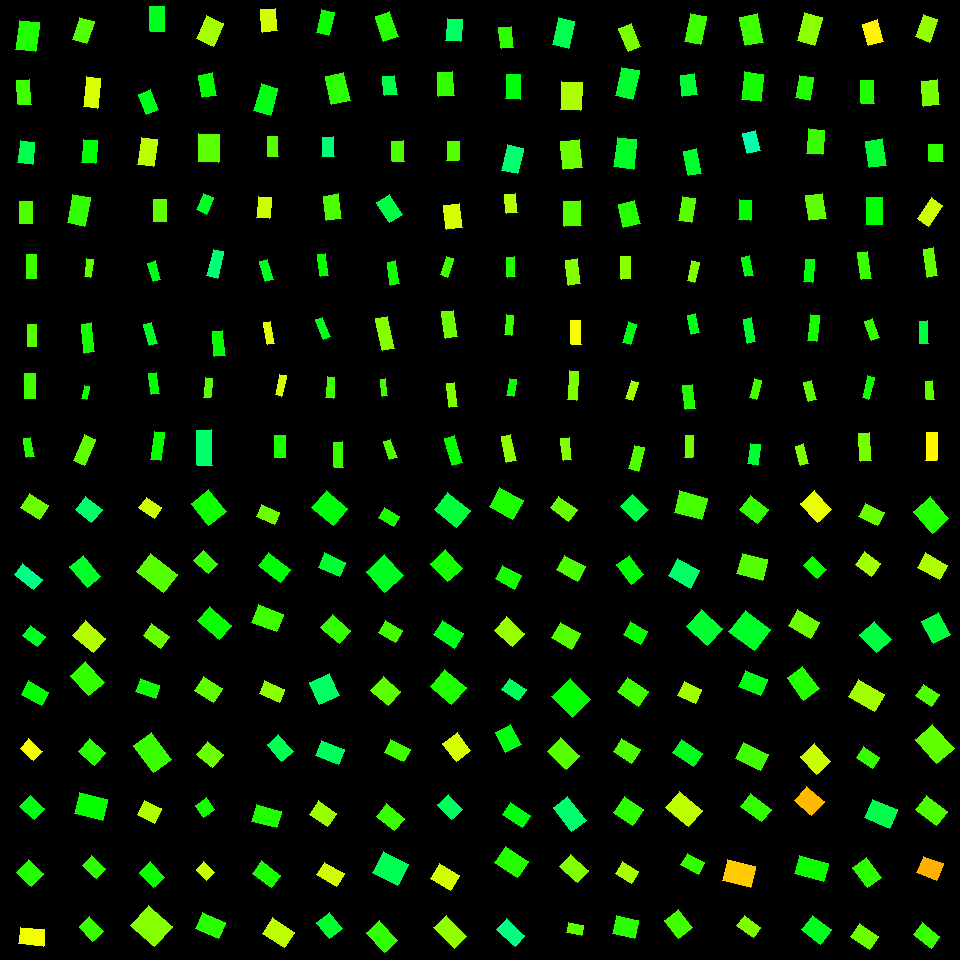

The table this chart was drawn from, first rows:
, angleRotated, color, length, logWidthLengthRatio, x, y, centerX, centerY, width, lengthRotatedProjectX, widthRotatedProjectX, lengthRotatedProjectY, widthRotatedProjectY, vertexRightBottom, vertexRightTop, vertexLeftBottom, vertexLeftTop
0, 1.705, 0.3125, 29.08, -0.3874, 27.3, 36.08, 30, 30, 19.74, -3.892, 19.56, 28.81, -2.642, (35, 51), (15, 49), (39, 22), (19, 20)
1, 1.499, 0.2911, 24.15, -0.6222, 24.29, 92.46, 30, 90, 12.97, 1.743, 12.93, 24.09, 0.9355, (31, 104), (18, 104), (29, 79), (16, 80)
2, 1.687, 0.3856, 22.67, -0.4397, 26.33, 152.4, 30, 150, 14.6, -2.619, 14.5, 22.51, -1.687, (32, 164), (17, 162), (34, 142), (20, 140)
3, 1.576, 0.2811, 21.85, -0.5497, 26.1, 212.5, 30, 210, 12.61, -0.1076, 12.61, 21.85, -0.06211, (32, 223), (19, 223), (32, 201), (19, 201)
4, 1.892, 0.279, 23.05, -0.4387, 83.36, 30.47, 90, 30, 14.86, -7.282, 14.1, 21.87, -4.695, (86, 43), (72, 39), (94, 21), (79, 17)
5, 1.675, 0.1908, 29.89, -0.7271, 91.89, 92.57, 90, 90, 14.44, -3.111, 14.37, 29.73, -1.503, (97, 108), (83, 106), (100, 78), (86, 76)
6, 1.651, 0.3384, 22.54, -0.4816, 89.28, 151.6, 90, 150, 13.93, -1.809, 13.88, 22.47, -1.118, (95, 163), (81, 162), (97, 140), (83, 139)
7, 1.766, 0.3013, 28.89, -0.4798, 78.67, 210.1, 90, 210, 17.88, -5.614, 17.54, 28.34, -3.474, (84, 226), (67, 222), (90, 197), (72, 194)
8, 1.556, 0.3527, 25.4, -0.5703, 157.3, 18.88, 150, 30, 14.36, 0.3835, 14.36, 25.4, 0.2168, (164, 31), (150, 31), (164, 6), (149, 6)
9, 1.196, 0.3507, 22.05, -0.5494, 148.4, 102, 150, 90, 12.73, 8.063, 11.84, 20.52, 4.655, (158, 109), (146, 114), (150, 89), (138, 94)
10, 1.722, 0.2101, 27.51, -0.5188, 147.4, 152.1, 150, 150, 16.37, -4.151, 16.19, 27.19, -2.471, (153, 166), (137, 164), (157, 139), (141, 137)
11, 1.55, 0.2703, 22.44, -0.5345, 159.9, 210.5, 150, 210, 13.15, 0.4579, 13.14, 22.43, 0.2683, (166, 221), (153, 221), (166, 199), (153, 199)
12, 1.981, 0.2255, 24.88, -0.2825, 209.9, 30.99, 210, 30, 18.76, -9.915, 17.2, 22.82, -7.475, (213, 46), (196, 38), (223, 23), (206, 15)
13, 1.413, 0.3343, 22.64, -0.4658, 207.5, 85.1, 210, 90, 14.21, 3.56, 14.03, 22.36, 2.235, (216, 95), (202, 97), (212, 72), (198, 75)
14, 1.6, 0.2741, 27.98, -0.3218, 208.6, 147.9, 210, 150, 20.28, -0.8287, 20.27, 27.97, -0.6007, (218, 162), (198, 161), (219, 134), (198, 133)
15, 1.96, 0.3603, 17.87, -0.4594, 204.8, 203.9, 210, 210, 11.29, -6.787, 10.44, 16.53, -4.287, (206, 214), (196, 209), (213, 197), (203, 193)
16, 1.474, 0.197, 22.81, -0.448, 268.9, 20.33, 270, 30, 14.57, 2.2, 14.51, 22.71, 1.406, (277, 30), (262, 32), (275, 8), (260, 9)
17, 1.838, 0.3467, 28.19, -0.4896, 265.8, 99.39, 270, 90, 17.27, -7.447, 16.66, 27.19, -4.564, (270, 115), (253, 110), (277, 88), (261, 83)
18, 1.532, 0.2769, 19.75, -0.6267, 272.8, 146.5, 270, 150, 10.55, 0.7679, 10.54, 19.73, 0.4103, (278, 156), (267, 156), (277, 136), (267, 136)
19, 1.652, 0.199, 21.17, -0.4608, 263.9, 207.6, 270, 210, 13.35, -1.712, 13.31, 21.1, -1.08, (269, 218), (256, 217), (271, 197), (258, 196)
20, 1.806, 0.3254, 23.31, -0.5951, 325.4, 22.44, 330, 30, 12.86, -5.432, 12.5, 22.67, -2.996, (328, 35), (316, 32), (334, 12), (321, 9)
21, 1.345, 0.3042, 28.95, -0.4309, 337.8, 88.59, 330, 90, 18.82, 6.481, 18.34, 28.22, 4.212, (350, 100), (331, 104), (343, 72), (325, 76)
22, 1.543, 0.4105, 19.44, -0.5252, 328.1, 146.6, 330, 150, 11.5, 0.546, 11.49, 19.43, 0.3229, (334, 156), (322, 156), (333, 136), (322, 137)
23, 1.42, 0.2829, 24.53, -0.4831, 332.5, 207.1, 330, 210, 15.13, 3.692, 14.96, 24.25, 2.278, (341, 218), (326, 220), (338, 193), (323, 196)
24, 1.234, 0.3075, 26.56, -0.5426, 386.9, 26.35, 390, 30, 15.44, 8.768, 14.57, 25.07, 5.096, (398, 36), (383, 41), (389, 11), (375, 16)
25, 1.458, 0.384, 19.34, -0.4279, 389.7, 85.48, 390, 90, 12.61, 2.169, 12.53, 19.22, 1.414, (397, 94), (384, 95), (394, 75), (382, 76)
26, 1.545, 0.2831, 20.14, -0.5177, 397.9, 151.1, 390, 150, 12, 0.5286, 12, 20.14, 0.315, (404, 161), (392, 161), (403, 140), (391, 141)
27, 1.021, 0.3795, 23.63, -0.4349, 389.4, 208.1, 390, 210, 15.29, 12.33, 13.04, 20.15, 7.984, (402, 214), (389, 222), (389, 194), (376, 202)
28, 1.658, 0.3963, 22.17, -0.434, 454, 29.78, 450, 30, 14.36, -1.925, 14.31, 22.09, -1.247, (460, 41), (445, 40), (462, 19), (447, 18)
29, 1.516, 0.2995, 24.39, -0.4603, 445.9, 83.96, 450, 90, 15.39, 1.347, 15.37, 24.35, 0.8502, (454, 95), (438, 96), (452, 71), (437, 72)
30, 1.624, 0.2786, 19.03, -0.4501, 452.7, 151.1, 450, 150, 12.13, -1.003, 12.12, 19, -0.6395, (458, 160), (446, 160), (459, 141), (447, 141)
31, 1.452, 0.1928, 23.39, -0.3663, 452.8, 216.4, 450, 210, 16.22, 2.78, 16.1, 23.22, 1.927, (462, 227), (446, 229), (459, 203), (443, 205)
32, 1.462, 0.3035, 20.77, -0.4947, 506.3, 37.45, 510, 30, 12.67, 2.254, 12.59, 20.65, 1.374, (513, 47), (501, 48), (511, 26), (498, 27)
33, 1.594, 0.3414, 24.6, -0.5036, 513.2, 86.55, 510, 90, 14.87, -0.5657, 14.87, 24.6, -0.3419, (520, 99), (505, 98), (520, 74), (506, 74)
34, 1.784, 0.4078, 26.01, -0.4565, 512.5, 159.1, 510, 150, 16.48, -5.5, 16.11, 25.42, -3.484, (517, 173), (501, 170), (523, 148), (507, 144)
35, 1.478, 0.2156, 19.71, -0.5191, 511.1, 203.6, 510, 210, 11.73, 1.818, 11.68, 19.62, 1.082, (517, 212), (506, 213), (515, 193), (504, 194)
36, 1.788, 0.3864, 27.5, -0.4882, 563.5, 32.8, 570, 30, 16.88, -5.93, 16.48, 26.85, -3.639, (568, 48), (552, 44), (574, 21), (558, 17)
37, 1.626, 0.2221, 28.82, -0.3439, 571.4, 96.02, 570, 90, 20.44, -1.591, 20.41, 28.78, -1.128, (580, 110), (560, 109), (582, 82), (561, 81)
38, 1.461, 0.2615, 28.76, -0.3938, 571.5, 154.4, 570, 150, 19.4, 3.164, 19.28, 28.59, 2.134, (582, 167), (563, 169), (579, 139), (560, 141)
39, 1.53, 0.279, 24.98, -0.383, 572.8, 213.6, 570, 210, 17.03, 1.021, 17.02, 24.96, 0.6961, (581, 225), (564, 226), (580, 200), (563, 201)
40, 1.191, 0.2537, 24.87, -0.6145, 629.8, 37.33, 630, 30, 13.45, 9.209, 12.49, 23.1, 4.981, (640, 46), (628, 51), (631, 23), (618, 28)
41, 1.78, 0.3626, 29.34, -0.5125, 627.4, 83.39, 630, 90, 17.58, -6.102, 17.19, 28.7, -3.655, (632, 99), (615, 95), (639, 70), (621, 67)
42, 1.688, 0.3583, 29.58, -0.4014, 625.3, 153.4, 630, 150, 19.8, -3.454, 19.66, 29.38, -2.312, (633, 169), (613, 166), (636, 139), (617, 137)
43, 1.354, 0.3082, 23.77, -0.3432, 629.2, 214.2, 630, 210, 16.86, 5.108, 16.47, 23.21, 3.624, (640, 223), (623, 227), (634, 200), (618, 204)
44, 1.774, 0.2936, 28.85, -0.54, 695.6, 29.16, 690, 30, 16.81, -5.831, 16.47, 28.26, -3.398, (700, 44), (684, 41), (706, 16), (690, 13)
45, 1.436, 0.3686, 21.6, -0.4018, 688.7, 85.17, 690, 90, 14.46, 2.901, 14.33, 21.41, 1.941, (697, 94), (682, 96), (694, 73), (680, 75)
46, 1.394, 0.3627, 24.75, -0.6339, 692.6, 162.2, 690, 150, 13.13, 4.364, 12.93, 24.37, 2.315, (701, 173), (688, 175), (696, 148), (683, 151)
47, 1.739, 0.2769, 24, -0.6109, 686.9, 209.3, 690, 210, 13.03, -4.021, 12.85, 23.66, -2.183, (691, 222), (678, 220), (695, 198), (682, 196)
48, 1.379, 0.2931, 28.92, -0.4464, 751.6, 29.92, 750, 30, 18.51, 5.513, 18.17, 28.39, 3.528, (763, 42), (745, 45), (757, 13), (739, 17)
49, 1.687, 0.3188, 27.92, -0.3717, 752.4, 86.88, 750, 90, 19.25, -3.229, 19.12, 27.73, -2.226, (760, 101), (741, 99), (763, 74), (744, 71)
50, 1.329, 0.4497, 20.33, -0.3967, 751.5, 142.2, 750, 150, 13.67, 4.868, 13.27, 19.74, 3.274, (760, 150), (747, 153), (755, 130), (742, 133)
51, 1.638, 0.3303, 20.15, -0.5345, 745, 210.3, 750, 210, 11.81, -1.348, 11.78, 20.11, -0.7896, (750, 220), (738, 219), (751, 200), (739, 199)
52, 1.831, 0.2418, 29.05, -0.4808, 809.6, 28.84, 810, 30, 17.96, -7.466, 17.36, 28.08, -4.616, (814, 45), (797, 40), (822, 17), (804, 12)
53, 1.733, 0.3109, 22.53, -0.4615, 804.5, 87.74, 810, 90, 14.2, -3.643, 14.01, 22.23, -2.296, (809, 100), (795, 97), (813, 77), (799, 75)
54, 1.649, 0.2944, 24.4, -0.3823, 815.5, 141.6, 810, 150, 16.65, -1.913, 16.59, 24.32, -1.305, (822, 154), (806, 153), (824, 130), (808, 128)
55, 1.41, 0.2717, 25.25, -0.3734, 816.2, 206.9, 810, 210, 17.38, 4.038, 17.16, 24.93, 2.78, (826, 218), (809, 220), (822, 193), (805, 195)
56, 1.285, 0.1595, 22.35, -0.3584, 872.9, 32.67, 870, 30, 15.62, 6.3, 14.99, 21.44, 4.403, (883, 41), (868, 45), (877, 19), (862, 24)
57, 1.568, 0.3112, 22.76, -0.5583, 867.5, 91.66, 870, 90, 13.02, 0.05727, 13.02, 22.76, 0.03277, (874, 103), (861, 103), (873, 80), (860, 80)
58, 1.426, 0.3657, 26.67, -0.472, 876.1, 153.3, 870, 150, 16.64, 3.838, 16.46, 26.39, 2.394, (886, 165), (869, 167), (882, 138), (865, 141)
59, 1.572, 0.334, 27.11, -0.5441, 874.7, 210.7, 870, 210, 15.74, -0.04358, 15.74, 27.11, -0.02529, (882, 224), (866, 224), (882, 197), (866, 197)
... 196 more rows
